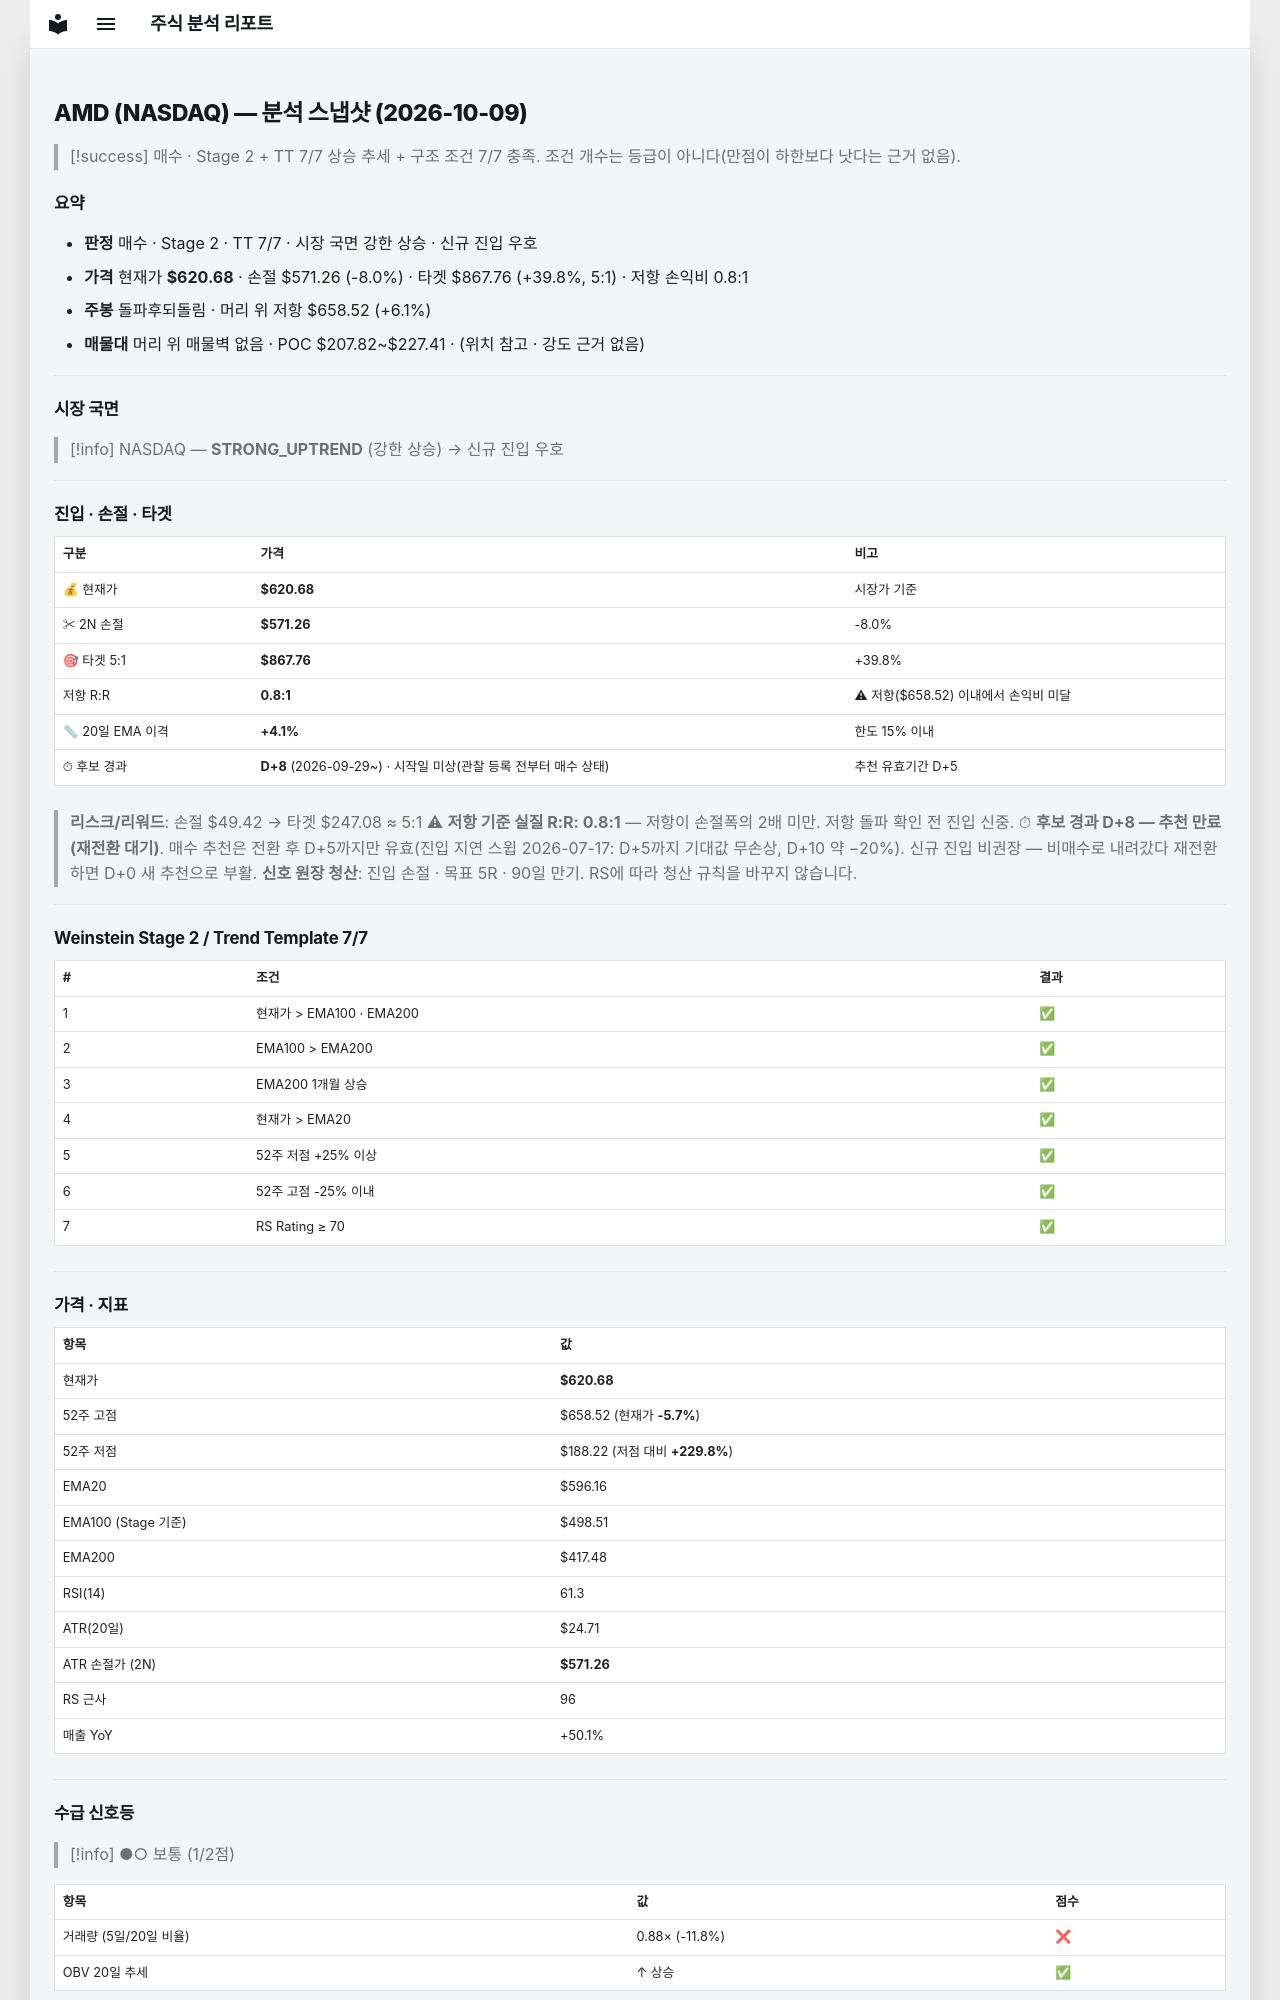

repository: soloandco/stock-reports · page: snapshots/AMD-2026-10-09/index.html · generator: mkdocs

---
type: analysis-snapshot
title: AMD 분석 스냅샷
ticker: AMD
market: NASDAQ
created: 2026-10-09
updated: 2026-10-09
bar-date: 2026-10-08
verdict: 매수후보
real-rr: 0.77
sma50-gap-pct: 4.1
candidate-days: 8
candidate-since: 2026-09-29
candidate-start-unknown: true
weekly-position: 돌파후되돌림
weekly-overhead-price: 658.52
weekly-overhead-pct: 6.1
stage: 2
trend-template-score: 7
tt-max: 7
ma-set: ema-20-100-200
price: 620.6799926757812
stop-price: 571.2644034905304
market-regime: STRONG_UPTREND
supply-demand-score: 1/2
supply-demand-label: 보통
status: tracking
tags:
  - stock-agent
  - watchlist
  - AMD
  - analysis
related:
  - "[[analysis-template]]"
---

# AMD (NASDAQ) — 분석 스냅샷 (2026-10-09)

> [!success] 매수 · Stage 2 + TT 7/7
> 상승 추세 + 구조 조건 7/7 충족. 조건 개수는 등급이 아니다(만점이 하한보다 낫다는 근거 없음).

## 요약

- **판정** 매수 · Stage 2 · TT 7/7 · 시장 국면 강한 상승 · 신규 진입 우호
- **가격** 현재가 **$620.68** · 손절 $571.26 (-8.0%) · 타겟 $867.76 (+39.8%, 5:1) · 저항 손익비 0.8:1
- **주봉** 돌파후되돌림 · 머리 위 저항 $658.52 (+6.1%)
- **매물대** 머리 위 매물벽 없음 · POC $207.82~$227.41 · (위치 참고 · 강도 근거 없음)

---

## 시장 국면

> [!info] NASDAQ — **STRONG_UPTREND** (강한 상승) → 신규 진입 우호

---

## 진입 · 손절 · 타겟

| 구분 | 가격 | 비고 |
|------|------|------|
| 💰 현재가 | **$620.68** | 시장가 기준 |
| ✂ 2N 손절 | **$571.26** | -8.0% |
| 🎯 타겟 5:1 | **$867.76** | +39.8% |
| 저항 R:R | **0.8:1** | ⚠ 저항($658.52) 이내에서 손익비 미달 |
| 📏 20일 EMA 이격 | **+4.1%** | 한도 15% 이내 |
| ⏱ 후보 경과 | **D+8** (2026-09-29~) · 시작일 미상(관찰 등록 전부터 매수 상태) | 추천 유효기간 D+5 |

> **리스크/리워드**: 손절 $49.42 → 타겟 $247.08 ≈ 5:1
> ⚠ **저항 기준 실질 R:R: 0.8:1** — 저항이 손절폭의 2배 미만. 저항 돌파 확인 전 진입 신중.
> ⏱ **후보 경과 D+8 — 추천 만료(재전환 대기)**. 매수 추천은 전환 후 D+5까지만 유효(진입 지연 스윕 2026-07-17: D+5까지 기대값 무손상, D+10 약 −20%). 신규 진입 비권장 — 비매수로 내려갔다 재전환하면 D+0 새 추천으로 부활.
> **신호 원장 청산**: 진입 손절 · 목표 5R · 90일 만기. RS에 따라 청산 규칙을 바꾸지 않습니다.

---

## Weinstein Stage 2 / Trend Template 7/7

| # | 조건 | 결과 |
|---|------|------|
| 1 | 현재가 > EMA100 · EMA200 | ✅ |
| 2 | EMA100 > EMA200 | ✅ |
| 3 | EMA200 1개월 상승 | ✅ |
| 4 | 현재가 > EMA20 | ✅ |
| 5 | 52주 저점 +25% 이상 | ✅ |
| 6 | 52주 고점 -25% 이내 | ✅ |
| 7 | RS Rating ≥ 70 | ✅ |

---

## 가격 · 지표

| 항목 | 값 |
|------|---|
| 현재가 | **$620.68** |
| 52주 고점 | $658.52 (현재가 **-5.7%**) |
| 52주 저점 | $188.22 (저점 대비 **+229.8%**) |
| EMA20 | $596.16 |
| EMA100 (Stage 기준) | $498.51 |
| EMA200 | $417.48 |
| RSI(14) | 61.3 |
| ATR(20일) | $24.71 |
| ATR 손절가 (2N) | **$571.26** |
| RS 근사 | 96 |
| 매출 YoY | +50.1% |

---
## 수급 신호등

> [!info] ●○ 보통 (1/2점)

| 항목 | 값 | 점수 |
|------|------|------|
| 거래량 (5일/20일 비율) | 0.88× (-11.8%) | ❌ |
| OBV 20일 추세 | ↑ 상승 | ✅ |

> **판독법**: 거래량이 20일 평균보다 20% 이상 많고 OBV(온밸런스볼륨)가 상승 중이면 매집 수급이 강한 것으로 판단합니다.

---
